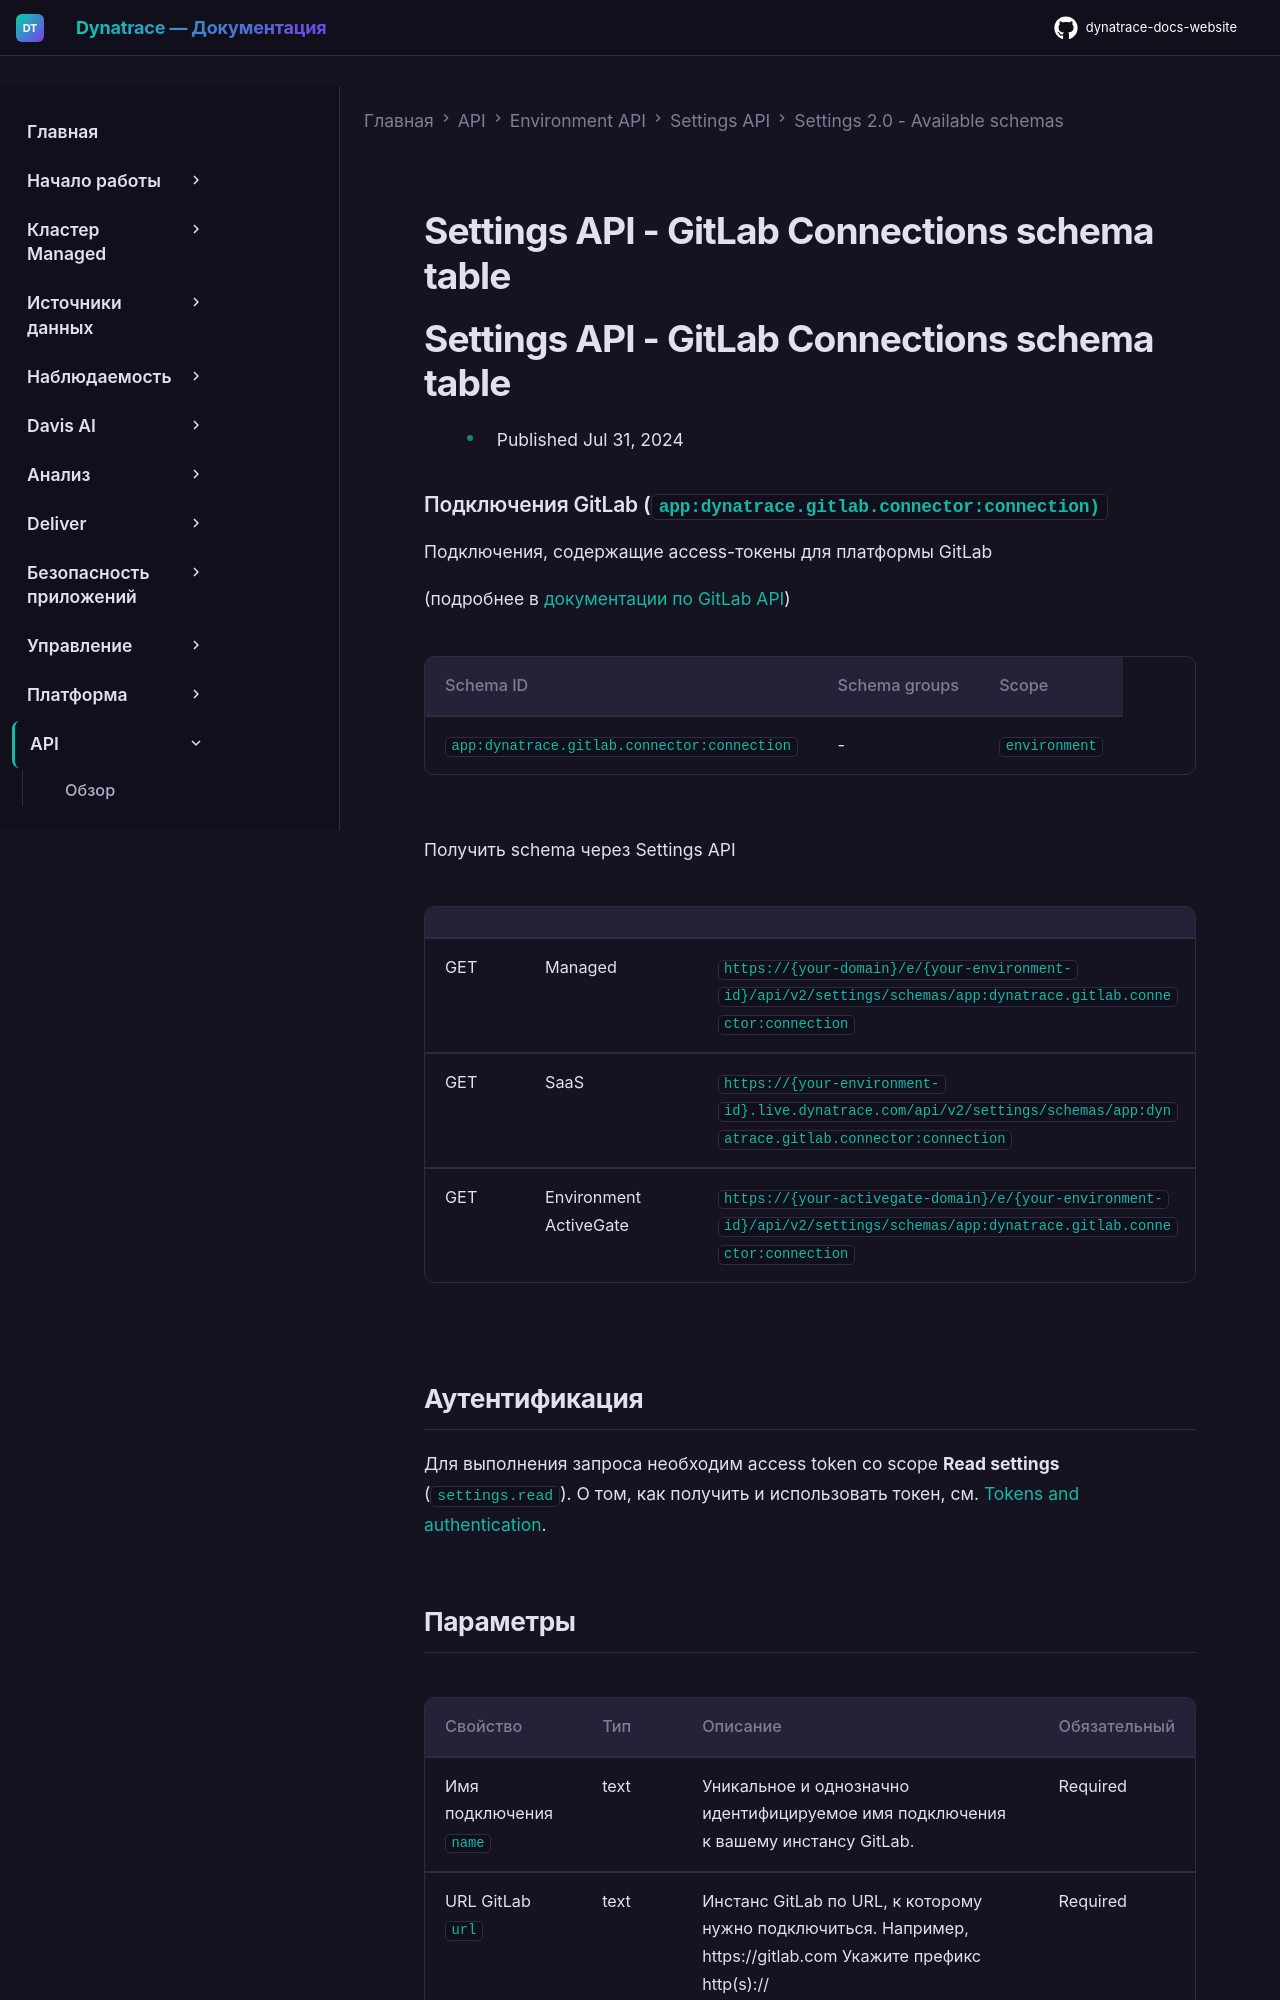

repository: Yerkebulan-Ardabayev/dynatrace-docs-website · page: managed-ru/dynatrace-api/environment-api/settings/schemas/app-dynatrace-gitlab-connector-connection/index.html · generator: mkdocs

---
title: Settings API - GitLab Connections schema table
source: https://docs.dynatrace.com/managed/dynatrace-api/environment-api/settings/schemas/app-dynatrace-gitlab-connector-connection
scraped: 2026-05-12T11:41:04.635860
---

# Settings API - GitLab Connections schema table

# Settings API - GitLab Connections schema table

* Published Jul 31, 2024

### Подключения GitLab (`app:dynatrace.gitlab.connector:connection)`

Подключения, содержащие access-токены для платформы GitLab

(подробнее в [документации по GitLab API](https://docs.gitlab.com/ee/api/rest/ "Открыть документ GitLab"))

| Schema ID | Schema groups | Scope |
| --- | --- | --- |
| `app:dynatrace.gitlab.connector:connection` | - | `environment` |

Получить schema через Settings API

|  |  |  |
| --- | --- | --- |
| GET | Managed | `https://{your-domain}/e/{your-environment-id}/api/v2/settings/schemas/app:dynatrace.gitlab.connector:connection` |
| GET | SaaS | `https://{your-environment-id}.live.dynatrace.com/api/v2/settings/schemas/app:dynatrace.gitlab.connector:connection` |
| GET | Environment ActiveGate | `https://{your-activegate-domain}/e/{your-environment-id}/api/v2/settings/schemas/app:dynatrace.gitlab.connector:connection` |

## Аутентификация

Для выполнения запроса необходим access token со scope **Read settings** (`settings.read`). О том, как получить и использовать токен, см. [Tokens and authentication](/managed/discover-dynatrace/references/dynatrace-api/basics/dynatrace-api-authentication).
